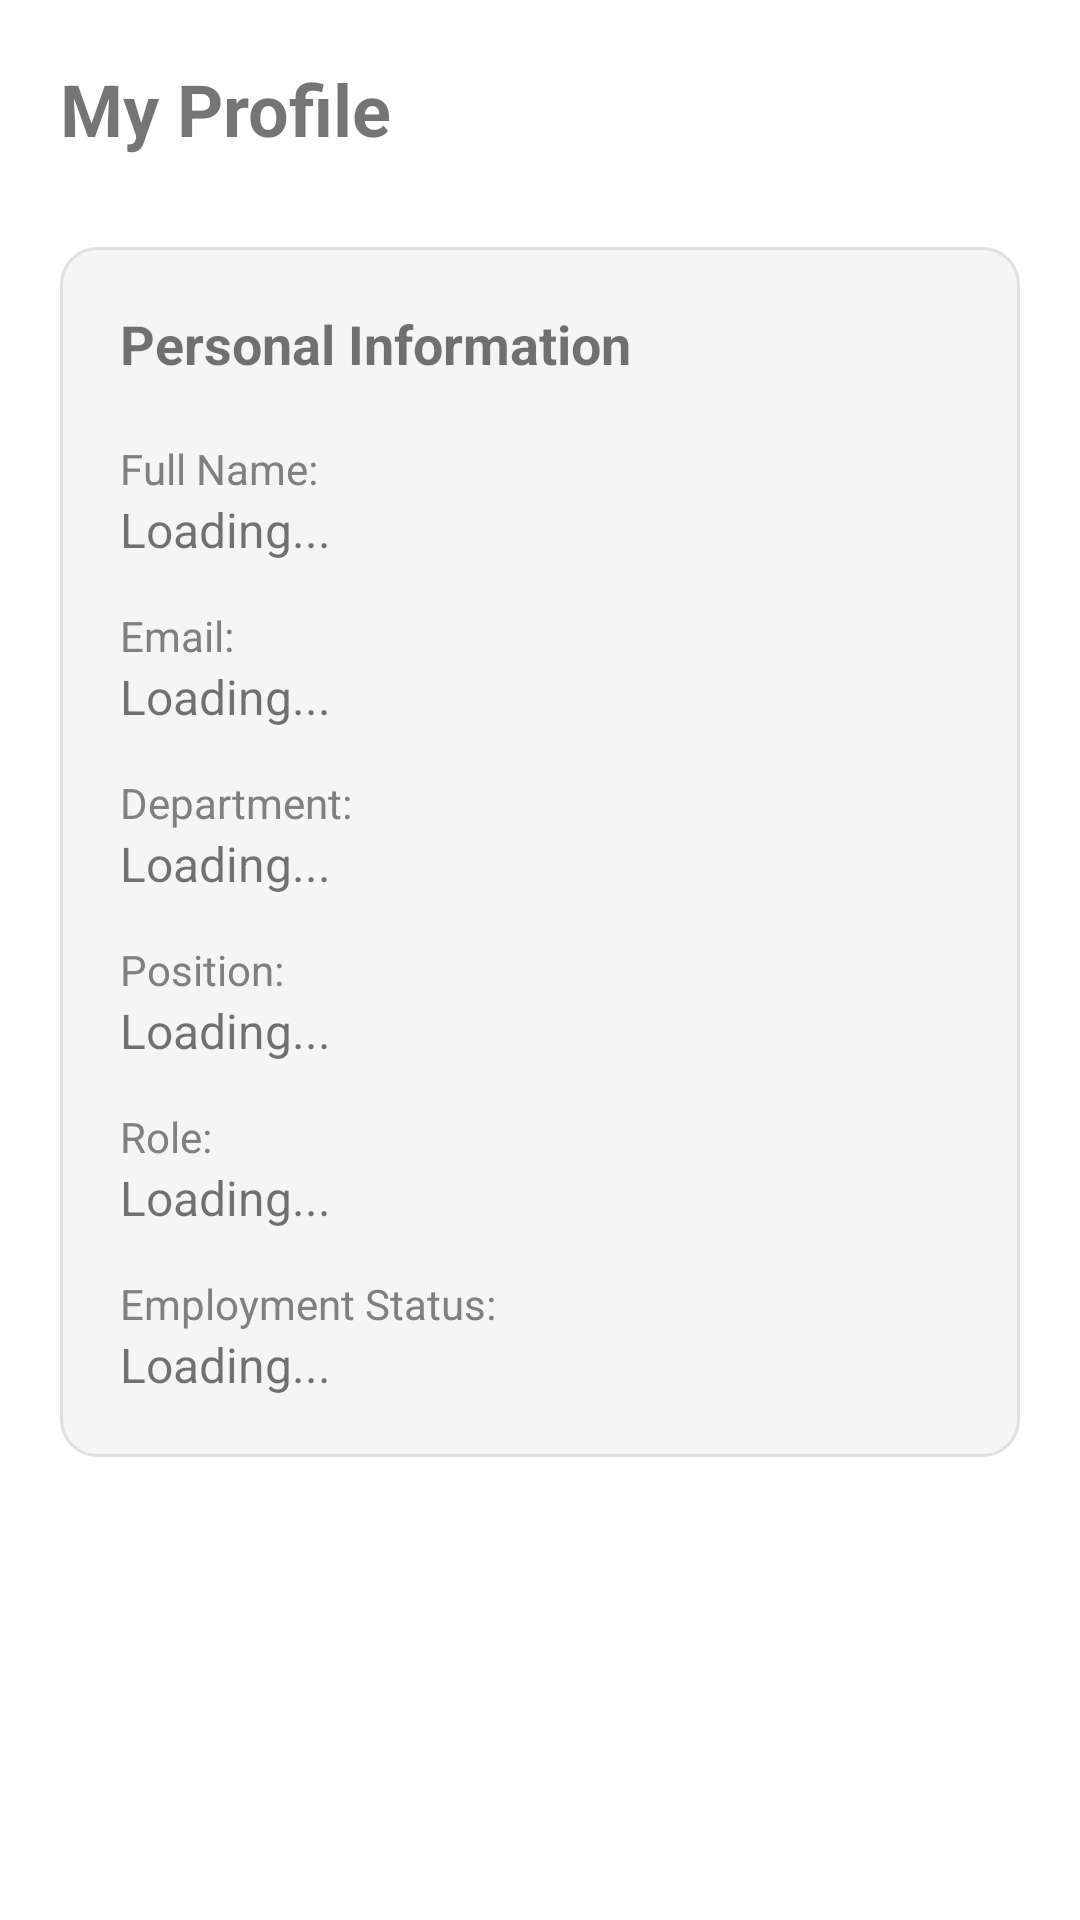

Layout XML and referenced resources for this Android screen:
<!-- AndroidManifest.xml: application theme Theme.HayzelOfficeApp -->
<!-- res/layout/activity_profile.xml -->
<?xml version="1.0" encoding="utf-8"?>
<ScrollView xmlns:android="http://schemas.android.com/apk/res/android"
    android:layout_width="match_parent"
    android:layout_height="match_parent"
    android:background="@color/white">

    <LinearLayout
        android:layout_width="match_parent"
        android:layout_height="wrap_content"
        android:orientation="vertical"
        android:padding="20dp">

        <TextView
            android:layout_width="wrap_content"
            android:layout_height="wrap_content"
            android:text="My Profile"
            android:textSize="24sp"
            android:textStyle="bold"
            android:layout_marginBottom="30dp"/>

        
        <LinearLayout
            android:layout_width="match_parent"
            android:layout_height="wrap_content"
            android:orientation="vertical"
            android:background="@drawable/bg_card"
            android:padding="20dp"
            android:layout_marginBottom="20dp">

            <TextView
                android:layout_width="wrap_content"
                android:layout_height="wrap_content"
                android:text="Personal Information"
                android:textSize="18sp"
                android:textStyle="bold"
                android:layout_marginBottom="20dp"/>

            
            <TextView
                android:layout_width="wrap_content"
                android:layout_height="wrap_content"
                android:text="Full Name:"
                android:textSize="14sp"
                android:textColor="@color/gray"/>
            <TextView
                android:id="@+id/tvFullName"
                android:layout_width="wrap_content"
                android:layout_height="wrap_content"
                android:text="Loading..."
                android:textSize="16sp"
                android:layout_marginBottom="15dp"/>

            
            <TextView
                android:layout_width="wrap_content"
                android:layout_height="wrap_content"
                android:text="Email:"
                android:textSize="14sp"
                android:textColor="@color/gray"/>
            <TextView
                android:id="@+id/tvEmail"
                android:layout_width="wrap_content"
                android:layout_height="wrap_content"
                android:text="Loading..."
                android:textSize="16sp"
                android:layout_marginBottom="15dp"/>

            
            <TextView
                android:layout_width="wrap_content"
                android:layout_height="wrap_content"
                android:text="Department:"
                android:textSize="14sp"
                android:textColor="@color/gray"/>
            <TextView
                android:id="@+id/tvDepartment"
                android:layout_width="wrap_content"
                android:layout_height="wrap_content"
                android:text="Loading..."
                android:textSize="16sp"
                android:layout_marginBottom="15dp"/>

            
            <TextView
                android:layout_width="wrap_content"
                android:layout_height="wrap_content"
                android:text="Position:"
                android:textSize="14sp"
                android:textColor="@color/gray"/>
            <TextView
                android:id="@+id/tvPosition"
                android:layout_width="wrap_content"
                android:layout_height="wrap_content"
                android:text="Loading..."
                android:textSize="16sp"
                android:layout_marginBottom="15dp"/>

            
            <TextView
                android:layout_width="wrap_content"
                android:layout_height="wrap_content"
                android:text="Role:"
                android:textSize="14sp"
                android:textColor="@color/gray"/>
            <TextView
                android:id="@+id/tvRole"
                android:layout_width="wrap_content"
                android:layout_height="wrap_content"
                android:text="Loading..."
                android:textSize="16sp"
                android:layout_marginBottom="15dp"/>

            
            <TextView
                android:layout_width="wrap_content"
                android:layout_height="wrap_content"
                android:text="Employment Status:"
                android:textSize="14sp"
                android:textColor="@color/gray"/>
            <TextView
                android:id="@+id/tvStatus"
                android:layout_width="wrap_content"
                android:layout_height="wrap_content"
                android:text="Loading..."
                android:textSize="16sp"/>

        </LinearLayout>

        
        
        

    </LinearLayout>

</ScrollView>
<!-- resources referenced by this layout -->
<resources>
  <color name="gray">#808080</color>
  <color name="white">#FFFFFF</color>
  <!-- drawable bg_card (drawable) -->
  <?xml version="1.0" encoding="utf-8"?>
  <shape xmlns:android="http://schemas.android.com/apk/res/android">
      
      <solid android:color="#F5F5F5" />
  
      
      <corners android:radius="12dp" />
  
      
      <stroke
          android:width="1dp"
          android:color="#E0E0E0" />
  </shape>
  <color name="hayzel_primary">#2D5BFF</color>
  <color name="hayzel_primary_dark">#1A3D99</color>
  <color name="hayzel_accent">#FF6B35</color>
  <color name="accent_orange">#FF9800</color>
  <color name="tertiary">#7D5260</color>
  <color name="light_surface">#FFFFFF</color>
  <color name="light_on_surface">#1D1B20</color>
  <color name="light_surface_variant">#F5F5F7</color>
  <color name="light_on_surface_variant">#49454F</color>
  <color name="bg_light">#F5F5F5</color>
  <color name="light_outline">#79747E</color>
  <color name="light_outline_variant">#CAC4D0</color>
  <color name="error">#FF5449</color>
  <item format="color" type="color" name="on_error">#FFFFFF</item>
  <color name="error_container">#FFDAD6</color>
  <color name="on_error_container">#410E0B</color>
  <style name="CardView.Hayzel" parent="CardView">
          <item name="cardBackgroundColor">@color/card_background</item>
          <item name="cardElevation">4dp</item>
          <item name="cardCornerRadius">12dp</item>
          <item name="cardUseCompatPadding">true</item>
          <item name="cardPreventCornerOverlap">false</item>
      </style>
  <style name="Button.Hayzel" parent="Widget.MaterialComponents.Button">
          <item name="backgroundTint">@color/hayzel_primary</item>
          <item name="android:textColor">@color/white</item>
          <item name="cornerRadius">8dp</item>
          <item name="android:paddingVertical">12dp</item>
          <item name="android:paddingHorizontal">24dp</item>
          <item name="android:minHeight">48dp</item>
          <item name="android:fontFamily">sans-serif-medium</item>
          <item name="android:textAllCaps">false</item>
          <item name="rippleColor">@color/white</item>
      </style>
  <style name="TextInputLayout.Hayzel" parent="Widget.MaterialComponents.TextInputLayout.OutlinedBox">
          <item name="boxStrokeColor">@color/hayzel_primary</item>
          <item name="boxStrokeWidth">1dp</item>
          
          <item name="hintTextColor">@color/hayzel_primary</item>
          <item name="android:textColorHint">@color/light_on_surface_variant</item>
          <item name="boxCornerRadiusTopStart">8dp</item>
          <item name="boxCornerRadiusTopEnd">8dp</item>
          <item name="boxCornerRadiusBottomStart">8dp</item>
          <item name="boxCornerRadiusBottomEnd">8dp</item>
          <item name="errorTextColor">@color/error</item>
      </style>
  <style name="Chip.Hayzel" parent="Widget.MaterialComponents.Chip.Action">
          <item name="chipBackgroundColor">@color/light_surface_variant</item>
          <item name="chipStrokeColor">@color/light_outline_variant</item>
          <item name="chipStrokeWidth">1dp</item>
          <item name="android:textColor">@color/light_on_surface</item>
          <item name="cornerRadius">16dp</item>
          <item name="rippleColor">@color/hayzel_primary</item>
      </style>
  <color name="light_elevation_overlay">#1F000000</color>
  <style name="ShapeAppearance.Hayzel.Small" parent="ShapeAppearance.MaterialComponents.SmallComponent">
          <item name="cornerFamily">rounded</item>
          <item name="cornerSize">4dp</item>
      </style>
  <style name="ShapeAppearance.Hayzel.Medium" parent="ShapeAppearance.MaterialComponents.MediumComponent">
          <item name="cornerFamily">rounded</item>
          <item name="cornerSize">8dp</item>
      </style>
  <style name="ShapeAppearance.Hayzel.Large" parent="ShapeAppearance.MaterialComponents.LargeComponent">
          <item name="cornerFamily">rounded</item>
          <item name="cornerSize">12dp</item>
      </style>
  <color name="card_background">#FFFFFF</color>
</resources>
